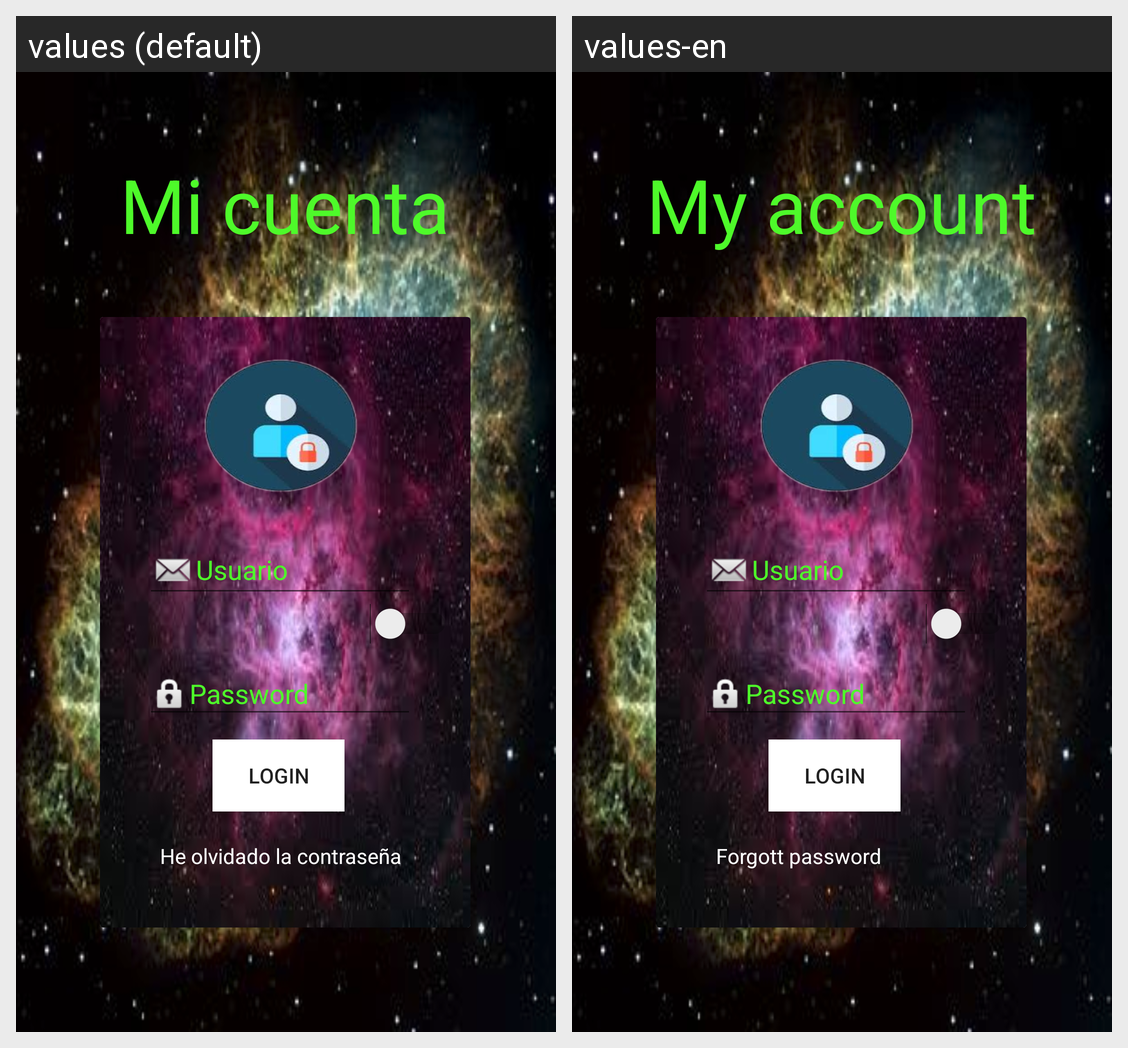

Locale-by-locale string values for the Android screen shown in this grid:
Android screen res/layout/activity_login.xml rendered under 2 locales, left to right: values (default), values-en. Device: Nexus 5 (rendered at 1080×1920; each locale shown at half size, 540×960, under a caption strip naming it); theme AppTheme.
Strings drawn on this screen, with the default value and each locale's value (text and hints the layout hard-codes, and strings that could not be matched under every locale, appear in the picture but are not listed):

Titulo
  values: Mi cuenta
  values-en: My account

login
  values: login
  values-en: login

forgot
  values: He olvidado la contraseña
  values-en: Forgott password
